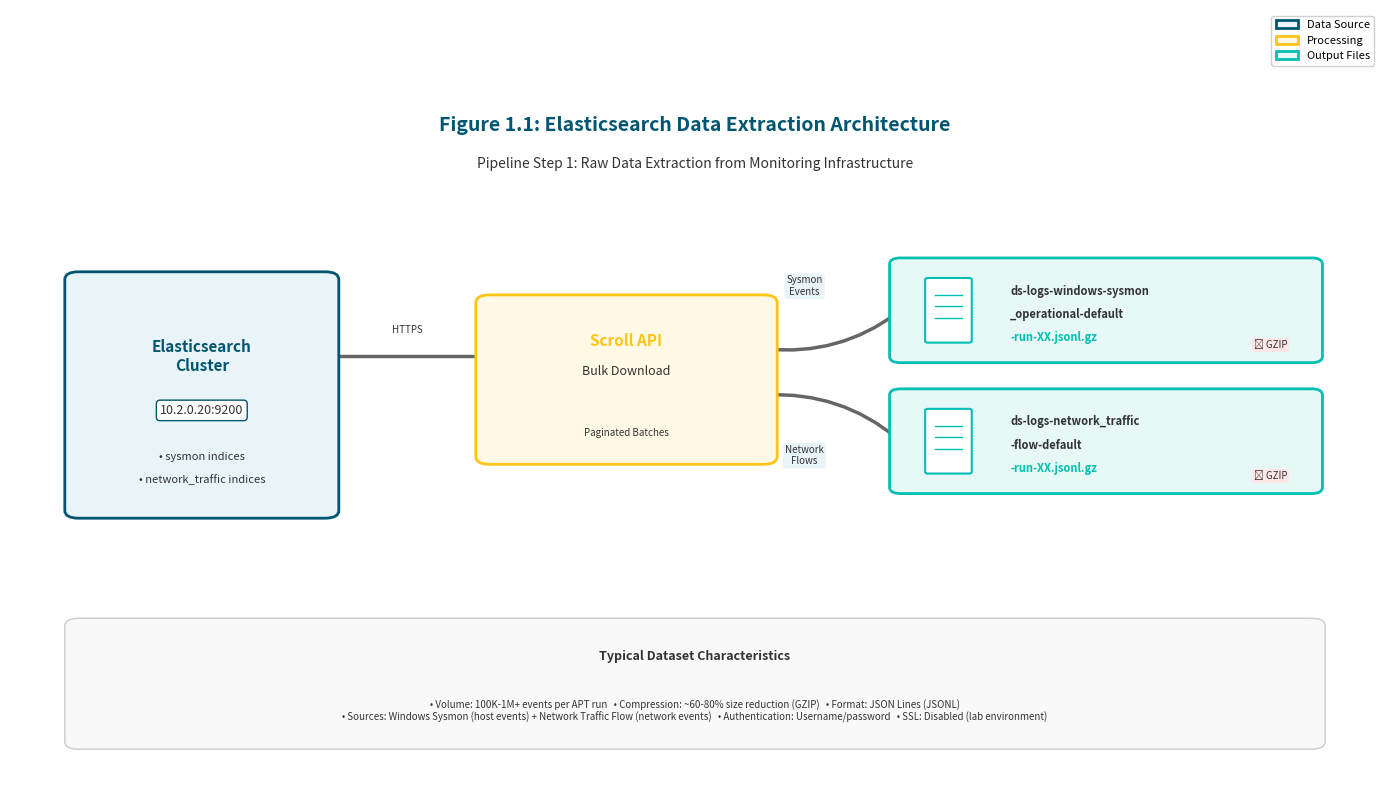

Write Python code to recreate this figure. (Note: this script raises an exception after producing the figure.)
#!/usr/bin/env python3
"""
Figure 1.1: Elasticsearch Data Extraction Architecture
System architecture diagram showing data extraction pipeline from Elasticsearch cluster
"""

import matplotlib.pyplot as plt
import matplotlib.patches as mpatches
from matplotlib.patches import FancyBboxPatch, FancyArrowPatch, Circle
import numpy as np

# Create figure with specific size for clarity
fig, ax = plt.subplots(1, 1, figsize=(14, 8))
ax.set_xlim(0, 10)
ax.set_ylim(0, 10)
ax.axis('off')

# Color scheme
color_elasticsearch = '#005571'  # Elasticsearch teal
color_process = '#FEC514'  # Yellow for processing
color_output = '#00BFB3'  # Teal for output
color_arrow = '#666666'  # Gray for arrows
color_text = '#333333'  # Dark gray for text

# ============================================================================
# 1. ELASTICSEARCH CLUSTER (Left side)
# ============================================================================
# Main cluster box
es_box = FancyBboxPatch(
    (0.5, 3.5), 1.8, 3.0,
    boxstyle="round,pad=0.1",
    linewidth=2,
    edgecolor=color_elasticsearch,
    facecolor='#E8F4F8',
    zorder=2
)
ax.add_patch(es_box)

# Cloud icon simulation (circles)
cloud_circles = [
    Circle((1.4, 6.2), 0.25, color=color_elasticsearch, alpha=0.3, zorder=1),
    Circle((1.15, 6.0), 0.3, color=color_elasticsearch, alpha=0.3, zorder=1),
    Circle((1.65, 6.0), 0.3, color=color_elasticsearch, alpha=0.3, zorder=1),
]
for circle in cloud_circles:
    ax.add_patch(circle)

# Elasticsearch label
ax.text(1.4, 5.5, 'Elasticsearch\nCluster',
        ha='center', va='center', fontsize=11, fontweight='bold',
        color=color_elasticsearch)

# IP Address
ax.text(1.4, 4.8, '10.2.0.20:9200',
        ha='center', va='center', fontsize=9,
        bbox=dict(boxstyle='round,pad=0.3', facecolor='white', edgecolor=color_elasticsearch),
        color=color_text)

# Index types
ax.text(1.4, 4.2, '• sysmon indices',
        ha='center', va='center', fontsize=8, style='italic',
        color=color_text)
ax.text(1.4, 3.9, '• network_traffic indices',
        ha='center', va='center', fontsize=8, style='italic',
        color=color_text)

# ============================================================================
# 2. SCROLL API MECHANISM (Center)
# ============================================================================
scroll_box = FancyBboxPatch(
    (3.5, 4.2), 2.0, 2.0,
    boxstyle="round,pad=0.1",
    linewidth=2,
    edgecolor=color_process,
    facecolor='#FFF9E6',
    zorder=2
)
ax.add_patch(scroll_box)

ax.text(4.5, 5.7, 'Scroll API',
        ha='center', va='center', fontsize=11, fontweight='bold',
        color=color_process)

ax.text(4.5, 5.3, 'Bulk Download',
        ha='center', va='center', fontsize=9,
        color=color_text)

# Pagination visualization (small boxes representing chunks)
pagination_y = 4.8
chunk_width = 0.15
chunk_spacing = 0.05
for i in range(5):
    chunk_x = 3.9 + i * (chunk_width + chunk_spacing)
    chunk = mpatches.Rectangle(
        (chunk_x, pagination_y), chunk_width, 0.2,
        linewidth=1,
        edgecolor=color_process,
        facecolor=color_process,
        alpha=0.6
    )
    ax.add_patch(chunk)

ax.text(4.5, 4.5, 'Paginated Batches',
        ha='center', va='center', fontsize=7, style='italic',
        color=color_text)

# ============================================================================
# 3. OUTPUT FILES (Right side)
# ============================================================================

# Sysmon output (upper)
sysmon_box = FancyBboxPatch(
    (6.5, 5.5), 3.0, 1.2,
    boxstyle="round,pad=0.08",
    linewidth=2,
    edgecolor=color_output,
    facecolor='#E6F9F7',
    zorder=2
)
ax.add_patch(sysmon_box)

# File icon simulation (document shape)
file_icon_sysmon = mpatches.FancyBboxPatch(
    (6.7, 5.7), 0.3, 0.8,
    boxstyle="round,pad=0.02",
    linewidth=1.5,
    edgecolor=color_output,
    facecolor='white',
    zorder=3
)
ax.add_patch(file_icon_sysmon)
# File lines
for i in range(3):
    ax.plot([6.75, 6.95], [6.3 - i*0.15, 6.3 - i*0.15],
            color=color_output, linewidth=1, zorder=4)

ax.text(7.3, 6.35, 'ds-logs-windows-sysmon',
        ha='left', va='center', fontsize=8, fontweight='bold',
        color=color_text)
ax.text(7.3, 6.05, '_operational-default',
        ha='left', va='center', fontsize=8, fontweight='bold',
        color=color_text)
ax.text(7.3, 5.75, '-run-XX.jsonl.gz',
        ha='left', va='center', fontsize=8, fontweight='bold',
        color=color_output)

# Compression indicator
ax.text(9.2, 5.65, '📦 GZIP',
        ha='center', va='center', fontsize=7,
        bbox=dict(boxstyle='round,pad=0.2', facecolor='#FFE6E6', edgecolor='none'),
        color=color_text)

# NetFlow output (lower)
netflow_box = FancyBboxPatch(
    (6.5, 3.8), 3.0, 1.2,
    boxstyle="round,pad=0.08",
    linewidth=2,
    edgecolor=color_output,
    facecolor='#E6F9F7',
    zorder=2
)
ax.add_patch(netflow_box)

# File icon simulation
file_icon_netflow = mpatches.FancyBboxPatch(
    (6.7, 4.0), 0.3, 0.8,
    boxstyle="round,pad=0.02",
    linewidth=1.5,
    edgecolor=color_output,
    facecolor='white',
    zorder=3
)
ax.add_patch(file_icon_netflow)
# File lines
for i in range(3):
    ax.plot([6.75, 6.95], [4.6 - i*0.15, 4.6 - i*0.15],
            color=color_output, linewidth=1, zorder=4)

ax.text(7.3, 4.65, 'ds-logs-network_traffic',
        ha='left', va='center', fontsize=8, fontweight='bold',
        color=color_text)
ax.text(7.3, 4.35, '-flow-default',
        ha='left', va='center', fontsize=8, fontweight='bold',
        color=color_text)
ax.text(7.3, 4.05, '-run-XX.jsonl.gz',
        ha='left', va='center', fontsize=8, fontweight='bold',
        color=color_output)

# Compression indicator
ax.text(9.2, 3.95, '📦 GZIP',
        ha='center', va='center', fontsize=7,
        bbox=dict(boxstyle='round,pad=0.2', facecolor='#FFE6E6', edgecolor='none'),
        color=color_text)

# ============================================================================
# 4. ARROWS (Data flow)
# ============================================================================

# ES to Scroll API
arrow1 = FancyArrowPatch(
    (2.3, 5.5), (3.5, 5.5),
    arrowstyle='->,head_width=0.4,head_length=0.3',
    linewidth=2.5,
    color=color_arrow,
    zorder=1
)
ax.add_patch(arrow1)
ax.text(2.9, 5.8, 'HTTPS', ha='center', fontsize=7,
        bbox=dict(boxstyle='round,pad=0.2', facecolor='white', edgecolor='none'),
        color=color_text)

# Scroll API to Sysmon output
arrow2 = FancyArrowPatch(
    (5.5, 5.6), (6.5, 6.1),
    arrowstyle='->,head_width=0.4,head_length=0.3',
    linewidth=2.5,
    color=color_arrow,
    connectionstyle="arc3,rad=0.2",
    zorder=1
)
ax.add_patch(arrow2)
ax.text(5.8, 6.3, 'Sysmon\nEvents', ha='center', fontsize=7,
        bbox=dict(boxstyle='round,pad=0.2', facecolor='#E8F4F8', edgecolor='none'),
        color=color_text)

# Scroll API to NetFlow output
arrow3 = FancyArrowPatch(
    (5.5, 5.0), (6.5, 4.4),
    arrowstyle='->,head_width=0.4,head_length=0.3',
    linewidth=2.5,
    color=color_arrow,
    connectionstyle="arc3,rad=-0.2",
    zorder=1
)
ax.add_patch(arrow3)
ax.text(5.8, 4.1, 'Network\nFlows', ha='center', fontsize=7,
        bbox=dict(boxstyle='round,pad=0.2', facecolor='#E8F4F8', edgecolor='none'),
        color=color_text)

# ============================================================================
# 5. TITLE AND ANNOTATIONS
# ============================================================================

# Main title
ax.text(5.0, 8.5, 'Figure 1.1: Elasticsearch Data Extraction Architecture',
        ha='center', va='center', fontsize=14, fontweight='bold',
        color=color_elasticsearch)

# Subtitle
ax.text(5.0, 8.0, 'Pipeline Step 1: Raw Data Extraction from Monitoring Infrastructure',
        ha='center', va='center', fontsize=10, style='italic',
        color=color_text)

# Statistics box (bottom)
stats_box = FancyBboxPatch(
    (0.5, 0.5), 9.0, 1.5,
    boxstyle="round,pad=0.1",
    linewidth=1,
    edgecolor='#CCCCCC',
    facecolor='#F9F9F9',
    zorder=1
)
ax.add_patch(stats_box)

ax.text(5.0, 1.6, 'Typical Dataset Characteristics',
        ha='center', va='center', fontsize=9, fontweight='bold',
        color=color_text)

stats_text = (
    "• Volume: 100K-1M+ events per APT run   "
    "• Compression: ~60-80% size reduction (GZIP)   "
    "• Format: JSON Lines (JSONL)\n"
    "• Sources: Windows Sysmon (host events) + Network Traffic Flow (network events)   "
    "• Authentication: Username/password   • SSL: Disabled (lab environment)"
)
ax.text(5.0, 0.9, stats_text,
        ha='center', va='center', fontsize=7,
        color=color_text)

# Legend
legend_elements = [
    mpatches.Patch(facecolor='#E8F4F8', edgecolor=color_elasticsearch, linewidth=2, label='Data Source'),
    mpatches.Patch(facecolor='#FFF9E6', edgecolor=color_process, linewidth=2, label='Processing'),
    mpatches.Patch(facecolor='#E6F9F7', edgecolor=color_output, linewidth=2, label='Output Files'),
]
ax.legend(handles=legend_elements, loc='upper right', fontsize=8, framealpha=0.9)

# ============================================================================
# 6. SAVE FIGURE
# ============================================================================

plt.tight_layout()
plt.savefig('/home/<user>/Downloads/research/scripts/pipeline/figures/figure_1_1_elasticsearch_architecture.png',
            dpi=300, bbox_inches='tight', facecolor='white')
plt.savefig('/home/<user>/Downloads/research/scripts/pipeline/figures/figure_1_1_elasticsearch_architecture.pdf',
            bbox_inches='tight', facecolor='white')

print("✅ Figure 1.1 created successfully!")
print("📁 Saved to: /home/<user>/Downloads/research/scripts/pipeline/figures/")
print("   - figure_1_1_elasticsearch_architecture.png (300 DPI)")
print("   - figure_1_1_elasticsearch_architecture.pdf (vector)")
